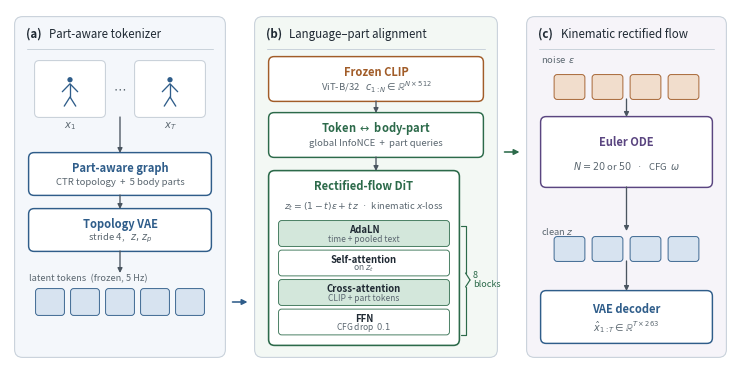

This chart was generated by the following Python code: (Note: this script raises an exception after producing the figure.)
#!/usr/bin/env python3
"""GALA T2M architecture, print width.

Three-column pipeline in the spirit of MLD Fig. 2 / MoMask Fig. 2:
wide gutters, one vertical stack per column, short horizontal arrows
that live in the gutter (never diagonals), no jammed 'x N' titles.
"""
from __future__ import annotations

from pathlib import Path

import matplotlib.pyplot as plt
from matplotlib.patches import Circle, FancyArrowPatch, FancyBboxPatch

ROOT = Path("/home/qinyang/桌面/project")
OUT = ROOT / "paper" / "gala_t2m_overleaf" / "gala_t2m_overleaf" / "figures"

INK = "#1F2933"
MUTE = "#5B6770"
LINE = "#4A5560"
BLUE = "#2F5D8A"
TEAL = "#2C6A4A"
ORANGE = "#A15C28"
PURPLE = "#5A4580"
B_FILL = "#F4F7FB"
G_FILL = "#F3F8F4"
P_FILL = "#F6F4F9"
CHIP_B = "#D7E3F0"
CHIP_T = "#D3E7DB"
CHIP_O = "#F1DDCC"
WHITE = "#FFFFFF"
PANEL_E = "#C9D2DB"


def rbox(ax, x, y, w, h, fc, ec, lw=0.95, rad=0.055, z=2):
    ax.add_patch(FancyBboxPatch(
        (x, y), w, h,
        boxstyle=f"round,pad=0.004,rounding_size={rad}",
        facecolor=fc, edgecolor=ec, linewidth=lw, zorder=z, clip_on=False,
    ))


def arr(ax, x0, y0, x1, y1, color=LINE, lw=1.05, ms=7.5):
    ax.add_patch(FancyArrowPatch(
        (x0, y0), (x1, y1),
        arrowstyle="-|>", mutation_scale=ms, lw=lw, color=color,
        shrinkA=0, shrinkB=0, zorder=7, capstyle="round",
    ))


def varr(ax, x, y0, y1, color=LINE):
    arr(ax, x, y0, x, y1, color=color, lw=0.95, ms=7.0)


def gutter_arr(ax, x_left, x_right, y, color=LINE):
    """Short horizontal arrow centered in the column gutter."""
    gap = x_right - x_left
    shaft = min(0.15, 0.55 * gap)
    mid = 0.5 * (x_left + x_right)
    arr(ax, mid - 0.5 * shaft, y, mid + 0.5 * shaft, y, color=color, lw=1.15, ms=8.0)


def stick(ax, x, y, s=0.24, color=BLUE, lw=0.95):
    ax.plot([x, x], [y, y + 0.55 * s], color=color, lw=lw, solid_capstyle="round", zorder=5)
    ax.plot([x - 0.32 * s, x, x + 0.32 * s], [y + 0.22 * s, y + 0.55 * s, y + 0.22 * s],
            color=color, lw=lw, solid_capstyle="round", zorder=5)
    ax.plot([x - 0.24 * s, x, x + 0.24 * s], [y - 0.38 * s, y, y - 0.38 * s],
            color=color, lw=lw, solid_capstyle="round", zorder=5)
    ax.add_patch(Circle((x, y + 0.72 * s), 0.11 * s, facecolor=color, edgecolor="none", zorder=5))


def panel(ax, x, y, w, h, fill, tag, title):
    rbox(ax, x, y, w, h, fill, PANEL_E, lw=0.80, rad=0.08, z=0)
    ax.text(x + 0.11, y + h - 0.17, tag, ha="left", va="center",
            fontsize=8.3, fontweight="bold", color=INK, zorder=3)
    ax.text(x + 0.34, y + h - 0.17, title, ha="left", va="center",
            fontsize=8.3, color=INK, zorder=3)
    ax.plot([x + 0.12, x + w - 0.12], [y + h - 0.32, y + h - 0.32],
            color=PANEL_E, lw=0.7, zorder=1, solid_capstyle="round")


def chips(ax, x, y, n, w, h, gap, fc, ec):
    for i in range(n):
        rbox(ax, x + i * (w + gap), y, w, h, fc, ec, lw=0.65, rad=0.03, z=4)


def module(ax, x, y, w, h, title, sub, ec, tc):
    rbox(ax, x, y, w, h, WHITE, ec, lw=1.05, rad=0.055)
    if sub:
        ax.text(x + w / 2, y + h * 0.64, title, ha="center", va="center",
                fontsize=8.0, fontweight="bold", color=tc, zorder=3)
        ax.text(x + w / 2, y + h * 0.30, sub, ha="center", va="center",
                fontsize=6.9, color=MUTE, zorder=3)
    else:
        ax.text(x + w / 2, y + h / 2, title, ha="center", va="center",
                fontsize=8.0, fontweight="bold", color=tc, zorder=3)


def rbrace(ax, x, y0, y1, label, color=TEAL):
    """Right-side curly brace (ViT / DiT stacked-block convention)."""
    ym = 0.5 * (y0 + y1)
    x1 = x + 0.045
    x2 = x + 0.09
    kw = dict(color=color, lw=0.85, solid_capstyle="round", solid_joinstyle="round", zorder=5)
    ax.plot([x, x1, x1], [y1, y1, ym + 0.07], **kw)
    ax.plot([x1, x2], [ym + 0.07, ym], **kw)
    ax.plot([x2, x1], [ym, ym - 0.07], **kw)
    ax.plot([x1, x1, x], [ym - 0.07, y0, y0], **kw)
    ax.text(x + 0.12, ym, label, ha="left", va="center",
            fontsize=6.5, color=color, zorder=5, linespacing=0.95)


def main():
    W, H = 7.16, 3.55
    fig, ax = plt.subplots(figsize=(W, H), dpi=300)
    ax.set_xlim(0, W)
    ax.set_ylim(0, H)
    ax.axis("off")
    fig.patch.set_facecolor(WHITE)

    pa, pwa = 0.05, 2.10
    gap = 0.30
    pb, pwb = pa + pwa + gap, 2.42
    pc, pwc = pb + pwb + gap, 1.99
    py, ph = 0.08, 3.40
    panel(ax, pa, py, pwa, ph, B_FILL, "(a)", "Part-aware tokenizer")
    panel(ax, pb, py, pwb, ph, G_FILL, "(b)", "Language–part alignment")
    panel(ax, pc, py, pwc, ph, P_FILL, "(c)", "Kinematic rectified flow")
    content_top = py + ph - 0.40  # below the header rule

    # ---------- (a) ----------
    fw, fh = 0.70, 0.56
    f0 = pa + 0.20
    f1 = pa + pwa - 0.20 - fw
    fy = content_top - fh - 0.04
    rbox(ax, f0, fy, fw, fh, WHITE, "#C5CDD6", lw=0.7, rad=0.045)
    rbox(ax, f1, fy, fw, fh, WHITE, "#C5CDD6", lw=0.7, rad=0.045)
    stick(ax, f0 + fw / 2, fy + 0.20, s=0.24)
    stick(ax, f1 + fw / 2, fy + 0.20, s=0.24)
    ax.text((f0 + fw + f1) / 2, fy + fh / 2, r"$\cdots$", ha="center", va="center",
            fontsize=9.0, color=MUTE)
    ax.text(f0 + fw / 2, fy - 0.09, r"$x_1$", ha="center", va="center", fontsize=7.2, color=MUTE)
    ax.text(f1 + fw / 2, fy - 0.09, r"$x_T$", ha="center", va="center", fontsize=7.2, color=MUTE)

    mx = pa + pwa / 2
    enc_y, enc_h = 1.70, 0.42
    varr(ax, mx, fy, enc_y + enc_h)
    module(ax, pa + 0.14, enc_y, pwa - 0.28, enc_h,
           "Part-aware graph", "CTR topology  +  5 body parts", BLUE, BLUE)
    vae_y, vae_h = 1.14, 0.42
    varr(ax, mx, enc_y, vae_y + vae_h)
    module(ax, pa + 0.14, vae_y, pwa - 0.28, vae_h,
           "Topology VAE", r"stride 4,   $z,\,z_p$", BLUE, BLUE)

    cw, ch, cg = 0.28, 0.26, 0.07
    nchip = 5
    chips_w = nchip * cw + (nchip - 1) * cg
    chips_x = pa + (pwa - chips_w) / 2
    chips_y = 0.50
    varr(ax, mx, vae_y, chips_y + ch + 0.16)
    ax.text(pa + 0.14, chips_y + ch + 0.10, "latent tokens  (frozen, 5 Hz)",
            ha="left", va="center", fontsize=6.7, color=MUTE)
    chips(ax, chips_x, chips_y, nchip, cw, ch, cg, CHIP_B, BLUE)
    y_ab = chips_y + ch / 2

    # ---------- (b) ----------
    clip_h = 0.44
    clip_y = content_top - clip_h
    module(ax, pb + 0.14, clip_y, pwb - 0.28, clip_h,
           "Frozen CLIP", r"ViT-B/32   $c_{1:N}\in\mathbb{R}^{N\times 512}$", ORANGE, ORANGE)
    ali_y, ali_h = 2.08, 0.44
    varr(ax, pb + pwb / 2, clip_y, ali_y + ali_h)
    module(ax, pb + 0.14, ali_y, pwb - 0.28, ali_h,
           "Token $\leftrightarrow$ body-part", r"global InfoNCE  +  part queries", TEAL, TEAL)

    dit_x, dit_w = pb + 0.14, pwb - 0.52
    dit_y, dit_h = 0.20, 1.74
    varr(ax, pb + pwb / 2, ali_y, dit_y + dit_h)
    rbox(ax, dit_x, dit_y, dit_w, dit_h, WHITE, TEAL, lw=1.15, rad=0.06)
    ax.text(dit_x + dit_w / 2, dit_y + dit_h - 0.15, "Rectified-flow DiT",
            ha="center", va="center", fontsize=8.1, fontweight="bold", color=TEAL)
    ax.text(dit_x + dit_w / 2, dit_y + dit_h - 0.36,
            r"$z_t=(1-t)\varepsilon+t\,z$  ·  kinematic $x$-loss",
            ha="center", va="center", fontsize=6.7, color=MUTE)

    layers = [
        ("AdaLN", "time + pooled text"),
        ("Self-attention", r"on $z_t$"),
        ("Cross-attention", "CLIP + part tokens"),
        ("FFN", r"CFG drop  $0.1$"),
    ]
    lh, lg = 0.25, 0.045
    layer_top = dit_y + dit_h - 0.50
    for i, (name, extra) in enumerate(layers):
        yy = layer_top - (i + 1) * lh - i * lg
        rbox(ax, dit_x + 0.10, yy, dit_w - 0.20, lh,
             CHIP_T if i % 2 == 0 else WHITE, TEAL, lw=0.6, rad=0.03)
        ax.text(dit_x + dit_w / 2, yy + lh * 0.64, name,
                ha="center", va="center", fontsize=6.9, fontweight="bold", color=INK)
        ax.text(dit_x + dit_w / 2, yy + lh * 0.28, extra,
                ha="center", va="center", fontsize=6.1, color=MUTE)
    layer_bot = layer_top - 4 * lh - 3 * lg
    rbrace(ax, dit_x + dit_w + 0.02, layer_bot, layer_top - lg,
           "8\nblocks", color=TEAL)

    # ---------- (c) ----------
    ax.text(pc + 0.14, content_top - 0.02, r"noise  $\varepsilon$",
            ha="left", va="center", fontsize=6.8, color=MUTE)
    ocw, och, ocg = 0.30, 0.24, 0.08
    on = 4
    ow = on * ocw + (on - 1) * ocg
    ox = pc + (pwc - ow) / 2
    ochip_y = clip_y + 0.02
    chips(ax, ox, ochip_y, on, ocw, och, ocg, CHIP_O, ORANGE)

    eul_h = 0.70
    eul_y = 1.78
    varr(ax, pc + pwc / 2, ochip_y, eul_y + eul_h)
    module(ax, pc + 0.14, eul_y, pwc - 0.28, eul_h,
           "Euler ODE", r"$N{=}20$ or $50$   ·   CFG  $\omega$",
           PURPLE, PURPLE)
    y_bc = eul_y + eul_h / 2

    zlab_y = 1.22
    ax.text(pc + 0.14, zlab_y + 0.12, r"clean $z$", ha="left", va="center",
            fontsize=6.7, color=MUTE)
    chips(ax, ox, zlab_y - 0.18, on, ocw, och, ocg, CHIP_B, BLUE)
    varr(ax, pc + pwc / 2, eul_y, zlab_y + 0.12)

    dec_y, dec_h = 0.22, 0.52
    varr(ax, pc + pwc / 2, zlab_y - 0.18, dec_y + dec_h)
    module(ax, pc + 0.14, dec_y, pwc - 0.28, dec_h,
           "VAE decoder", r"$\hat x_{1:T}\in\mathbb{R}^{T\times 263}$", BLUE, BLUE)

    gutter_arr(ax, pa + pwa, pb, y_ab, color=BLUE)
    gutter_arr(ax, pb + pwb, pc, y_bc, color=TEAL)

    fig.subplots_adjust(left=0, right=1, top=1, bottom=0)
    OUT.mkdir(parents=True, exist_ok=True)
    fig.savefig(OUT / "fig_architecture.pdf", bbox_inches="tight", pad_inches=0.02)
    fig.savefig(OUT / "fig_architecture.png", dpi=360, bbox_inches="tight", pad_inches=0.02)
    plt.close(fig)
    print("wrote T2M fig_architecture")


if __name__ == "__main__":
    main()
